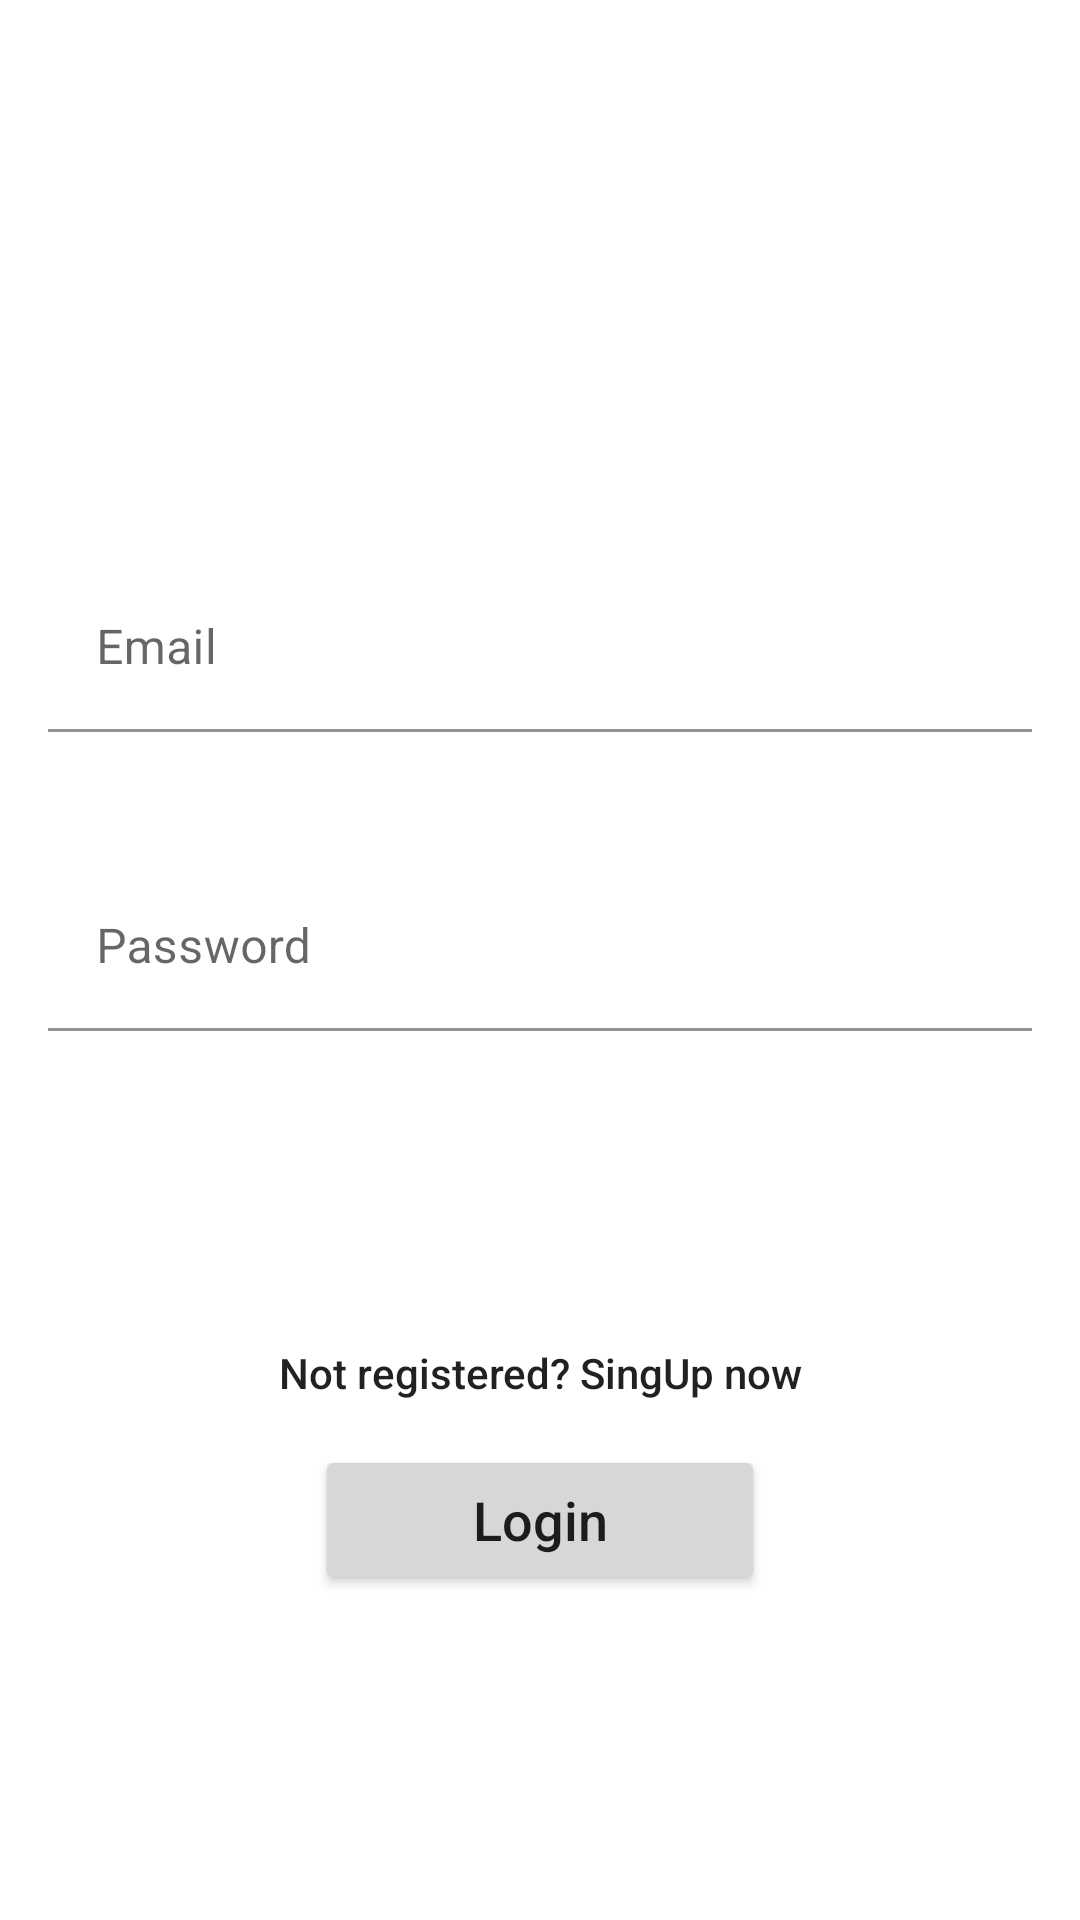

Write the Android layout XML for this screen, with the resource values it uses.
<!-- AndroidManifest.xml: application theme Theme.ChatApp_NoActionBar -->
<!-- res/layout/activity_login.xml -->
<?xml version="1.0" encoding="utf-8"?>
<LinearLayout xmlns:android="http://schemas.android.com/apk/res/android"
    xmlns:app="http://schemas.android.com/apk/res-auto"
    xmlns:tools="http://schemas.android.com/tools"
    android:layout_width="match_parent"
    android:layout_height="match_parent"
    android:orientation="vertical"
    android:background="@drawable/gradient_login"
    android:padding="16dp"
    tools:context=".LoginActivity">

    <TextView
        android:id="@+id/TextViewLog"
        android:layout_width="wrap_content"
        android:layout_height="wrap_content"
        android:layout_gravity="center"
        android:text="Login"
        android:textSize="36dp"
        android:textColor="@android:color/white"
        android:textStyle="bold"
        android:layout_marginTop="24dp"/>


    <com.google.android.material.textfield.TextInputLayout
        android:layout_width="match_parent"
        android:layout_height="wrap_content"
        >
        <com.google.android.material.textfield.TextInputEditText
            android:layout_width="match_parent"
            android:layout_height="match_parent"
            android:id="@+id/UsernameET"
            android:layout_gravity="center"
            android:layout_marginTop="100dp"
            android:background="@android:color/transparent"
            android:hint="Email"/>
    </com.google.android.material.textfield.TextInputLayout>


    <com.google.android.material.textfield.TextInputLayout
        android:layout_width="match_parent"
        android:layout_height="wrap_content">

        <com.google.android.material.textfield.TextInputEditText
            android:id="@+id/PasswordET"
            android:inputType="textPassword"
            android:layout_width="match_parent"
            android:layout_height="wrap_content"
            android:layout_gravity="center"
            android:layout_marginTop="44dp"
            android:background="@android:color/transparent"
            android:hint="Password"/>
    </com.google.android.material.textfield.TextInputLayout>

    <Button
        android:id="@+id/NotRegButton"
        android:layout_width="wrap_content"
        android:layout_height="wrap_content"
        android:layout_gravity="center"
        android:layout_marginTop="90dp"
        android:textAllCaps="false"
        android:background="@android:color/transparent"
        android:text="Not registered? SingUp now"/>

    <Button
        android:id="@+id/LoginButton"
        android:layout_width="150dp"
        android:layout_height="50dp"
        android:layout_gravity="center"
        android:textAllCaps="false"
        android:text="Login"
        android:textSize="18sp"/>

</LinearLayout>
<!-- resources referenced by this layout -->
<resources>
  <style name="Theme.ChatApp_NoActionBar" parent="Theme.MaterialComponents.Light.NoActionBar">
          
          <item name="colorPrimary">@color/purple_500</item>
          <item name="colorPrimaryVariant">@color/purple_700</item>
          <item name="colorOnPrimary">@color/white</item>
          
          <item name="colorSecondary">@color/teal_200</item>
          <item name="colorSecondaryVariant">@color/teal_700</item>
          <item name="colorOnSecondary">@color/black</item>
          
          <item name="android:statusBarColor" tools:targetApi="l">?attr/colorPrimaryVariant</item>
          
      </style>
  <!-- not gathered from this repository: default colours our renderer supplied (Android Studio template values) -->
  <color name="purple_500">#FF6200EE</color>
  <color name="purple_700">#FF3700B3</color>
  <color name="teal_200">#FF03DAC5</color>
  <color name="teal_700">#FF018786</color>
  <color name="black">#FF000000</color>
  <color name="white">#FFFFFFFF</color>
</resources>
